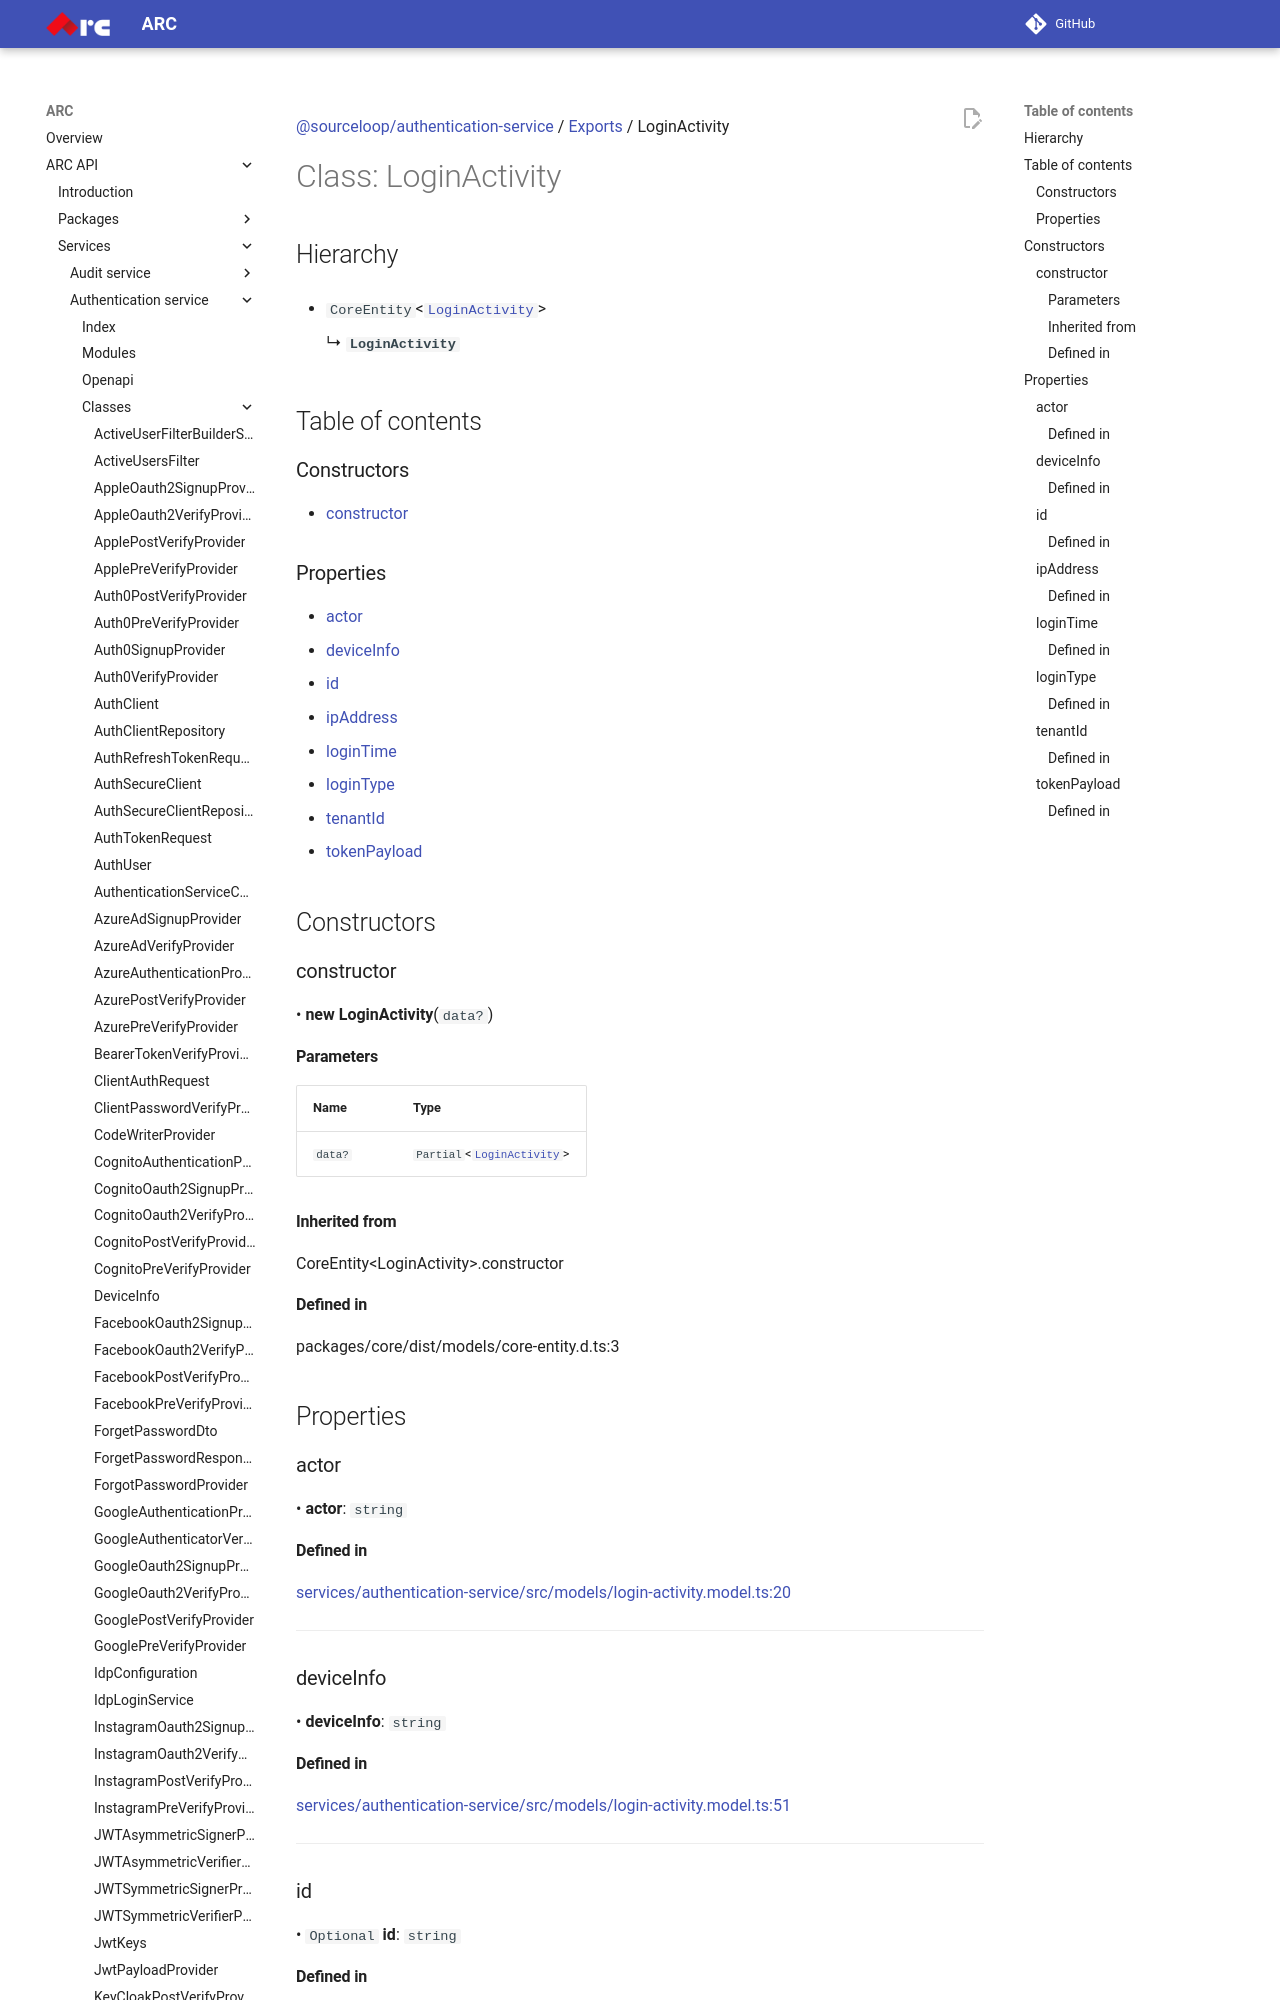

repository: sourcefuse/arc-docs · page: arc-api-docs/services/authentication-service/classes/LoginActivity/index.html · generator: mkdocs

[@sourceloop/authentication-service](../README.md) / [Exports](../modules.md) / LoginActivity

# Class: LoginActivity

## Hierarchy

- `CoreEntity`<[`LoginActivity`](LoginActivity.md)\>

  ↳ **`LoginActivity`**

## Table of contents

### Constructors

- [constructor](LoginActivity.md#constructor)

### Properties

- [actor](LoginActivity.md#actor)
- [deviceInfo](LoginActivity.md#deviceinfo)
- [id](LoginActivity.md#id)
- [ipAddress](LoginActivity.md#ipaddress)
- [loginTime](LoginActivity.md#logintime)
- [loginType](LoginActivity.md#logintype)
- [tenantId](LoginActivity.md#tenantid)
- [tokenPayload](LoginActivity.md#tokenpayload)

## Constructors

### constructor

• **new LoginActivity**(`data?`)

#### Parameters

| Name | Type |
| :------ | :------ |
| `data?` | `Partial`<[`LoginActivity`](LoginActivity.md)\> |

#### Inherited from

CoreEntity<LoginActivity\>.constructor

#### Defined in

packages/core/dist/models/core-entity.d.ts:3

## Properties

### actor

• **actor**: `string`

#### Defined in

[services/authentication-service/src/models/login-activity.model.ts:20](https://github.com/sourcefuse/loopback4-microservice-catalog/blob/eb9d4d57/services/authentication-service/src/models/login-activity.model.ts#L20)

___

### deviceInfo

• **deviceInfo**: `string`
